Photos from the image-classification dataset "processed" in the GitHub repository emilianoagostini14/TP-ClasificadordeComponentes. Its 4 classes are: ceramic capacitor, electrolytic capacitor, LED, resistencia.

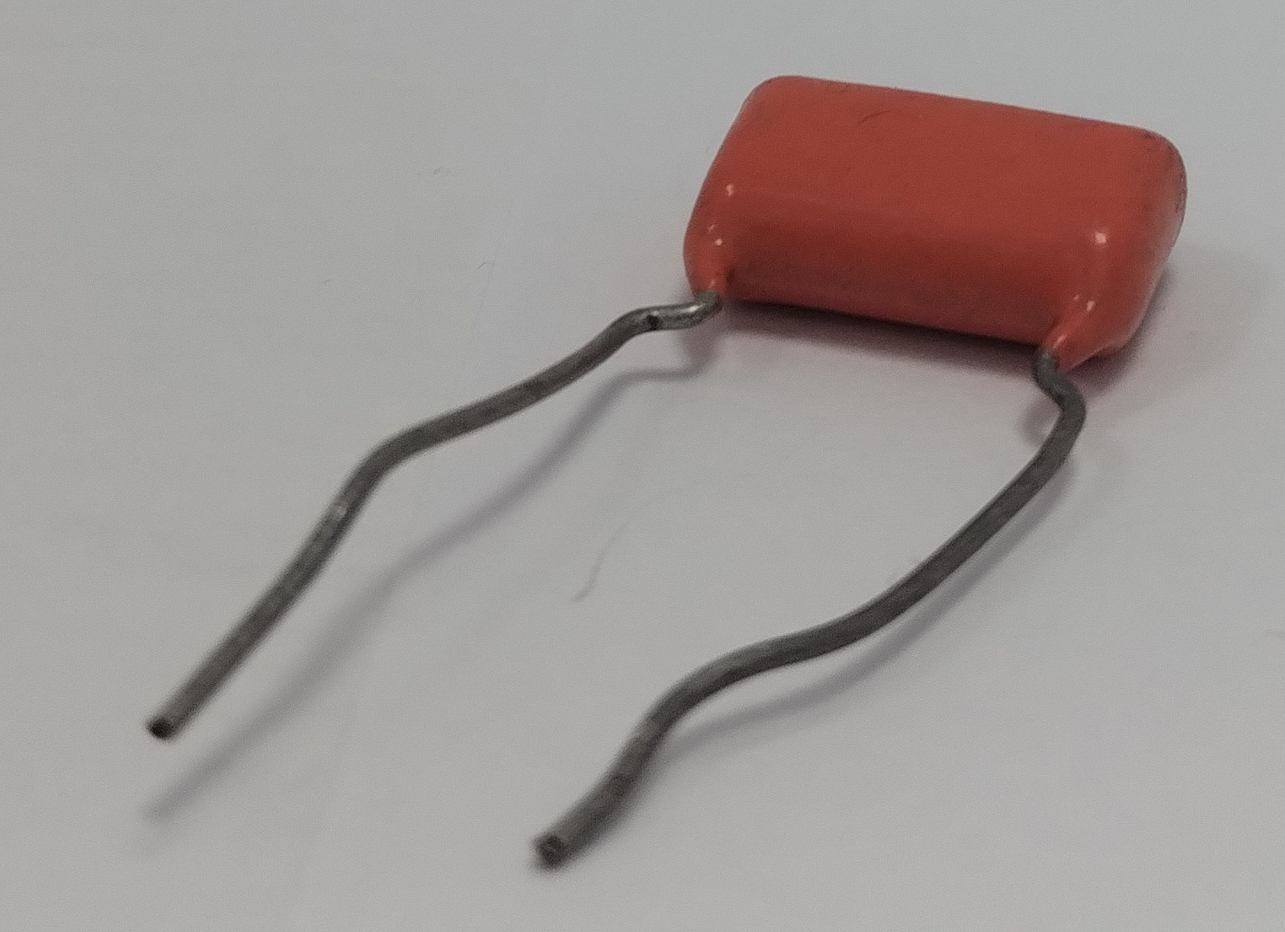
Label: ceramic capacitor

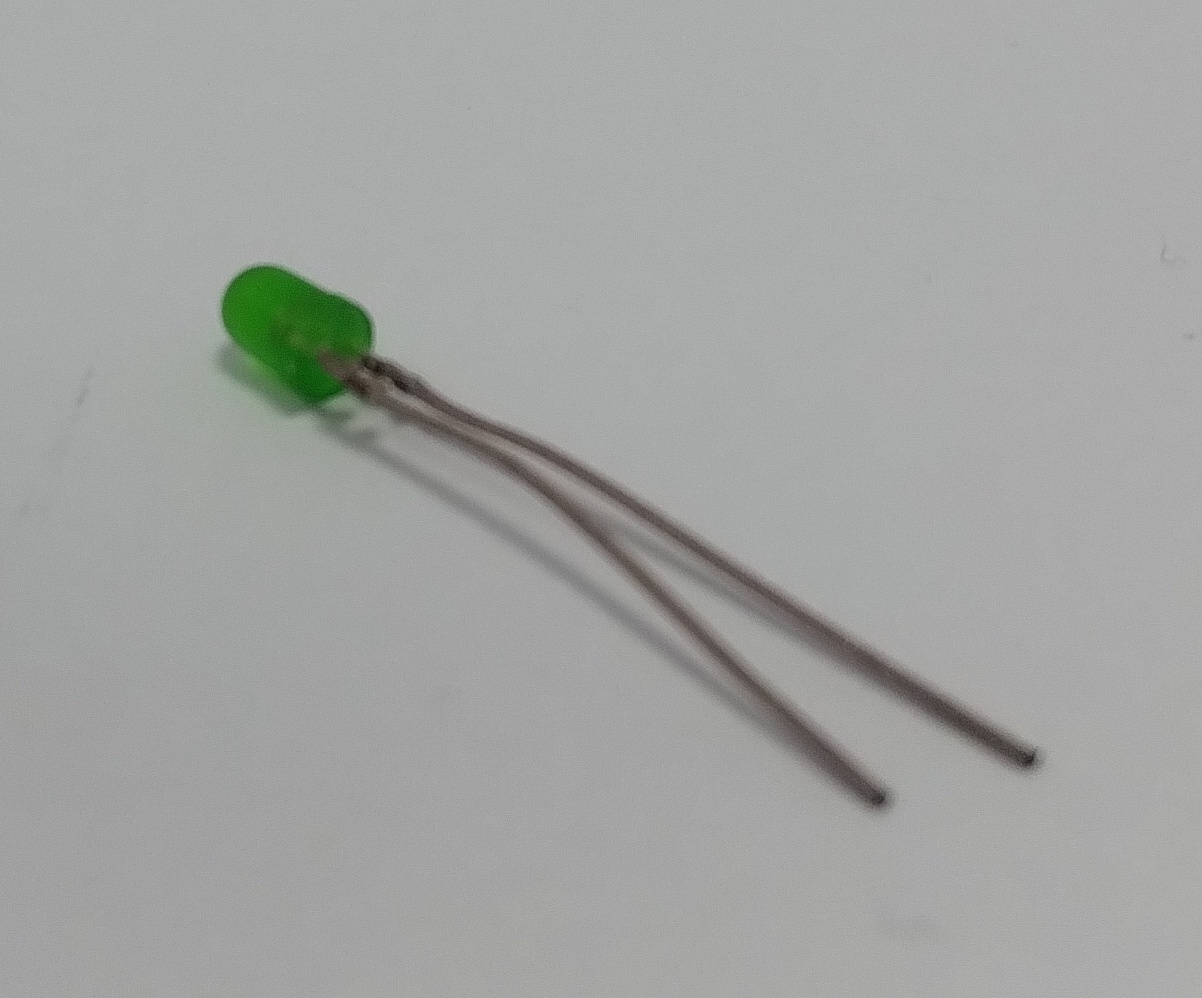
Label: LED

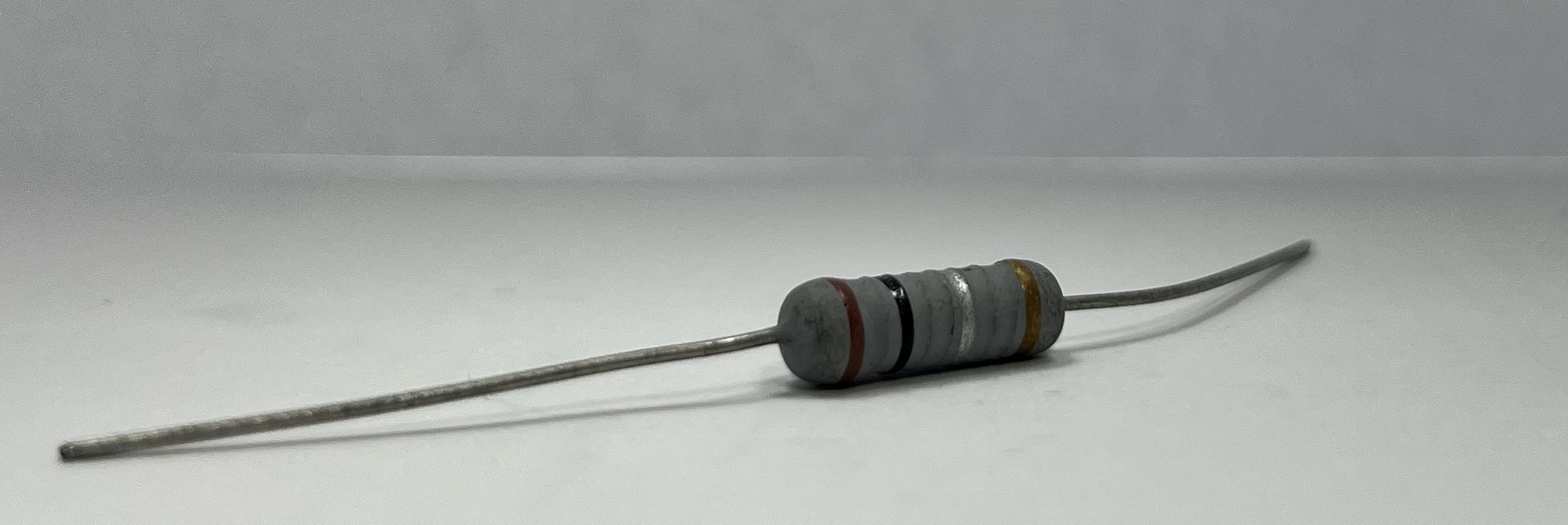
Label: resistencia

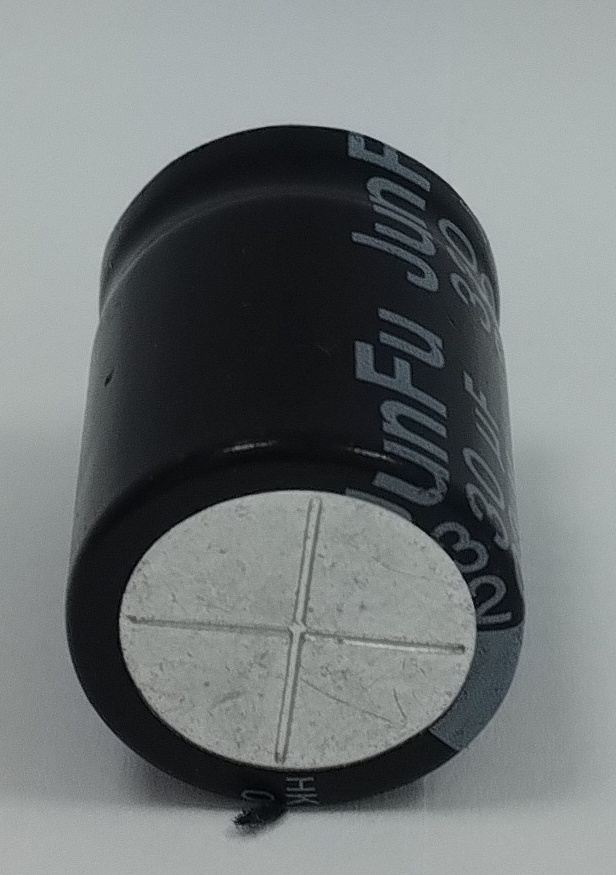
Label: electrolytic capacitor

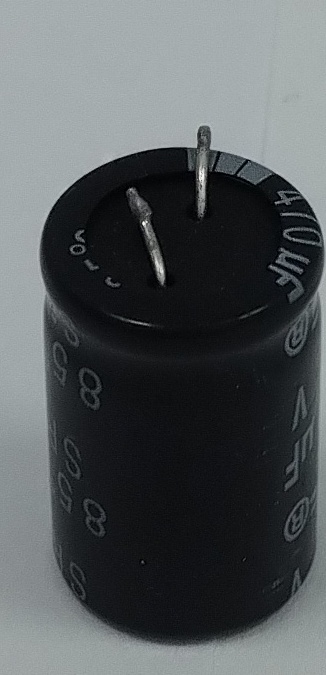
Label: electrolytic capacitor

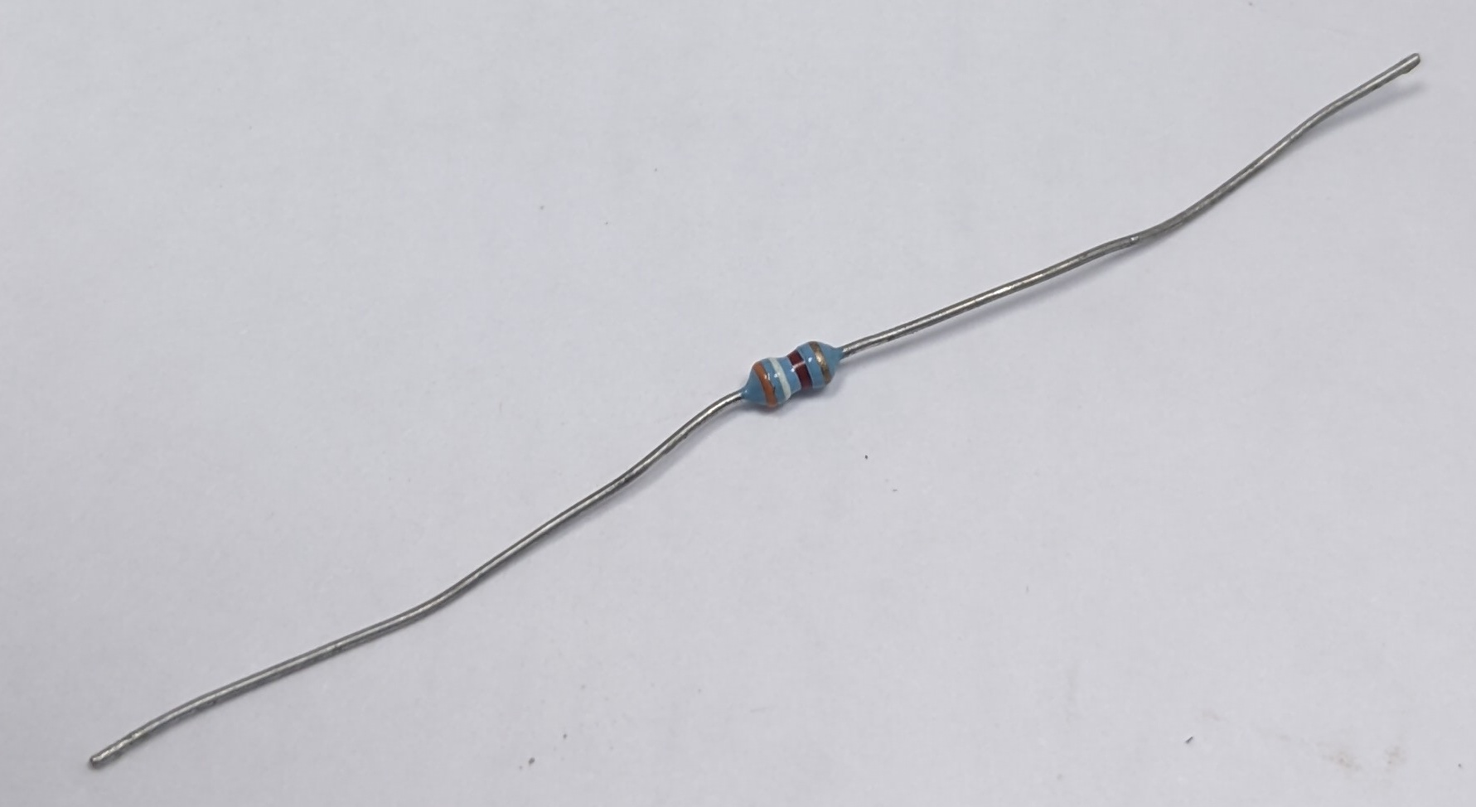
Label: resistencia
